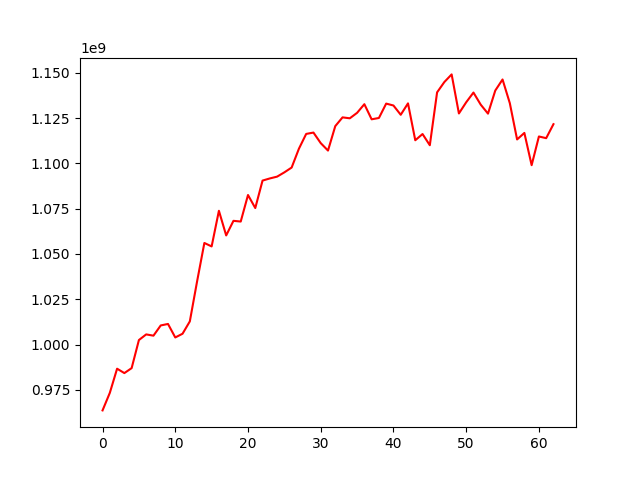

The data file committed next to this chart (first rows):
, 0
0, 963603292
1, 973290257
2, 986643593
3, 984211762
4, 986954757
5, 1002461380
6, 1005581752
7, 1004881894
8, 1010529789
9, 1011350845
10, 1003894655
11, 1005950161
12, 1012760659
13, 1034872288
14, 1056086069
15, 1054176236
16, 1073863629
17, 1060252029
18, 1068314089
19, 1067921061
20, 1082580430
21, 1075375694
22, 1090549376
23, 1091732490
24, 1092726855
25, 1095093317
26, 1097749807
27, 1108141622
28, 1116322681
29, 1117067568
30, 1111243517
31, 1107126193
32, 1120629826
33, 1125462066
34, 1124952268
35, 1127972769
36, 1132744145
37, 1124397329
38, 1125123486
39, 1133072680
40, 1132014575
41, 1126902215
42, 1133199059
43, 1112827320
44, 1116262251
45, 1110070333
46, 1139280591
47, 1144991871
48, 1149200454
49, 1127624208
50, 1133792598
51, 1139169259
52, 1132488955
53, 1127525324
54, 1140278135
55, 1146395278
56, 1133308942
57, 1113275554
58, 1116868136
59, 1099056712
... 3 more rows
